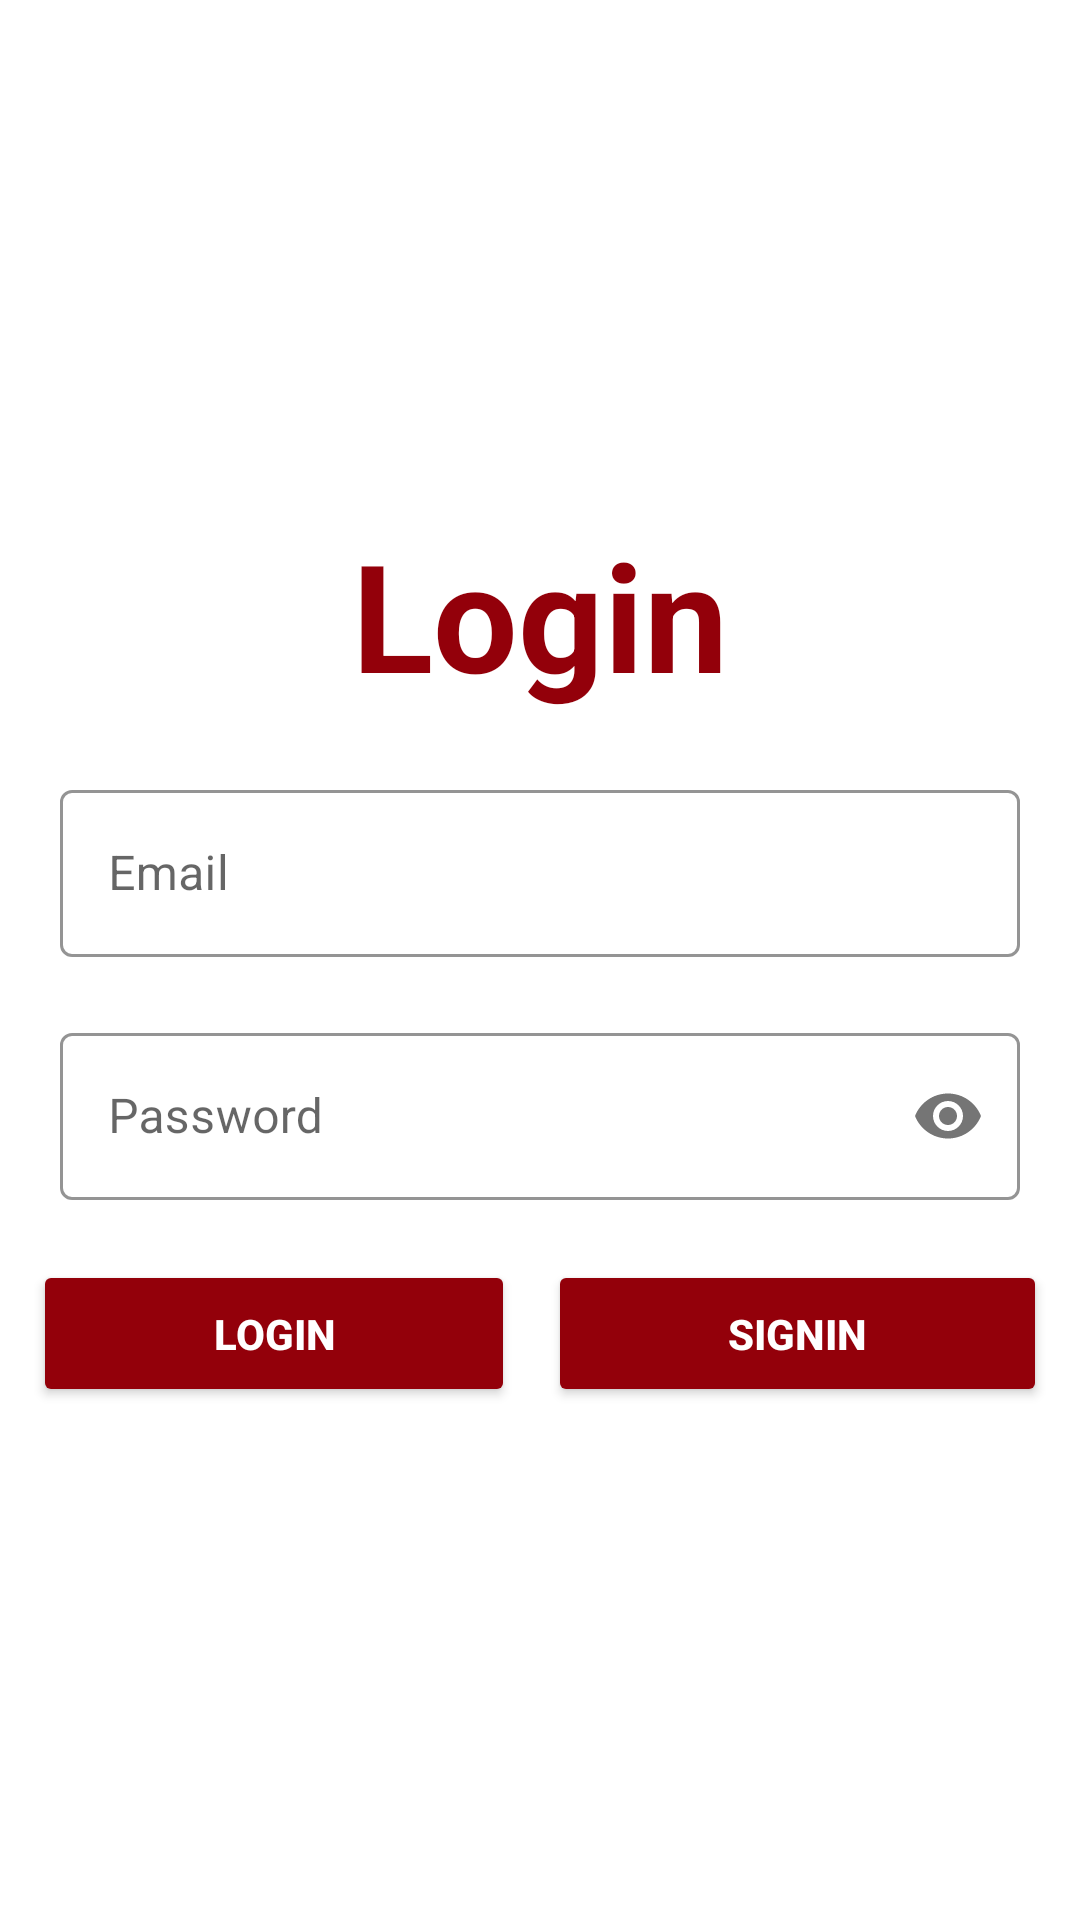

Here is an Android app screen rendered from its layout file. Give the layout XML and the strings, colors and styles it references.
<!-- AndroidManifest.xml: application theme Theme.DtuEvent -->
<!-- res/layout/fragment_login.xml -->
<?xml version="1.0" encoding="utf-8"?>
<layout xmlns:android="http://schemas.android.com/apk/res/android"
    xmlns:app="http://schemas.android.com/apk/res-auto"
    xmlns:tools="http://schemas.android.com/tools">


    <androidx.constraintlayout.widget.ConstraintLayout
        android:layout_width="match_parent"
        android:layout_height="match_parent"
        tools:context=".ui.fragment.LoginFragment">

        <TextView
            android:id="@+id/textView"
            android:layout_width="wrap_content"
            android:layout_height="wrap_content"
            android:layout_marginBottom="20dp"
            android:text="Login"
            android:textColor="@color/main"
            android:textSize="50sp"
            android:textStyle="bold"
            app:layout_constraintBottom_toTopOf="@id/txtInputLayoutEmail"
            app:layout_constraintEnd_toEndOf="parent"
            app:layout_constraintStart_toStartOf="parent"
            app:layout_constraintTop_toTopOf="parent"
            app:layout_constraintVertical_chainStyle="packed" />

        <com.google.android.material.textfield.TextInputLayout
            android:id="@+id/txtInputLayoutEmail"
            style="@style/Widget.MaterialComponents.TextInputLayout.OutlinedBox"
            android:layout_width="match_parent"
            android:layout_height="wrap_content"
            android:layout_marginHorizontal="20dp"
            android:layout_marginBottom="20dp"
            app:boxBackgroundMode="outline"
            app:boxStrokeColor="#8BC34A"
            app:errorEnabled="false"
            app:hintTextColor="#8BC34A"
            app:layout_constraintBottom_toTopOf="@+id/txtInputLayoutPassword"
            app:layout_constraintEnd_toEndOf="parent"
            app:layout_constraintStart_toStartOf="parent"
            app:layout_constraintTop_toBottomOf="@+id/textView">

            <com.google.android.material.textfield.TextInputEditText
                android:layout_width="match_parent"
                android:layout_height="wrap_content"
                android:hint="Email"
                android:inputType="textEmailAddress" />
        </com.google.android.material.textfield.TextInputLayout>

        <com.google.android.material.textfield.TextInputLayout
            android:id="@+id/txtInputLayoutPassword"
            style="@style/Widget.MaterialComponents.TextInputLayout.OutlinedBox"
            android:layout_width="match_parent"
            android:layout_height="wrap_content"
            android:layout_marginHorizontal="20dp"
            app:boxStrokeColor="#8BC34A"
            app:errorEnabled="false"
            app:hintTextColor="#8BC34A"
            app:layout_constraintBottom_toTopOf="@id/btnLogin"
            app:layout_constraintEnd_toEndOf="parent"
            app:layout_constraintStart_toStartOf="parent"
            app:layout_constraintTop_toBottomOf="@id/txtInputLayoutEmail"
            app:passwordToggleEnabled="true">

            <com.google.android.material.textfield.TextInputEditText
                android:layout_width="match_parent"
                android:layout_height="wrap_content"
                android:hint="Password"
                android:inputType="textPassword" />
        </com.google.android.material.textfield.TextInputLayout>

        <Button
            android:id="@+id/btnLogin"
            android:layout_width="wrap_content"
            android:layout_height="wrap_content"
            android:layout_marginTop="20dp"
            android:backgroundTint="@color/main"
            android:paddingHorizontal="60dp"
            android:paddingVertical="15dp"
            app:cornerRadius="30dp"
            android:text="Login"
            android:textStyle="bold"
            android:textColor="@color/white"
            app:layout_constraintBottom_toBottomOf="parent"
            app:layout_constraintEnd_toStartOf="@id/btnSignUp"
            app:layout_constraintStart_toStartOf="parent"
            app:layout_constraintTop_toBottomOf="@+id/txtInputLayoutPassword" />

        <Button
            android:id="@+id/btnSignUp"
            android:layout_width="wrap_content"
            android:layout_height="wrap_content"
            android:backgroundTint="@color/main"
            android:paddingHorizontal="60dp"
            android:paddingVertical="15dp"
            app:cornerRadius="30dp"
            android:textColor="@color/white"
            android:textStyle="bold"
            android:text="Signin"
            app:layout_constraintBottom_toBottomOf="@id/btnLogin"
            app:layout_constraintEnd_toEndOf="parent"
            app:layout_constraintStart_toEndOf="@id/btnLogin"
            app:layout_constraintTop_toTopOf="@+id/btnLogin" />

    </androidx.constraintlayout.widget.ConstraintLayout>
</layout>
<!-- resources referenced by this layout -->
<resources>
  <color name="main">#93000A</color>
  <color name="white">#FFFFFFFF</color>
  <style name="Theme.DtuEvent" parent="Theme.MaterialComponents.DayNight.DarkActionBar">
          
          <item name="colorPrimary">@color/purple_500</item>
          <item name="colorPrimaryVariant">@color/purple_700</item>
          <item name="colorOnPrimary">@color/white</item>
          
          <item name="colorSecondary">@color/teal_200</item>
          <item name="colorSecondaryVariant">@color/teal_700</item>
          <item name="colorOnSecondary">@color/black</item>
          
          <item name="android:statusBarColor" tools:targetApi="l">?attr/colorPrimaryVariant</item>
          
  
      </style>
  <color name="purple_500">@color/main</color>
  <color name="purple_700">@color/black</color>
  <color name="teal_200">#FF03DAC5</color>
  <color name="teal_700">#FF018786</color>
  <color name="black">#FF000000</color>
</resources>
